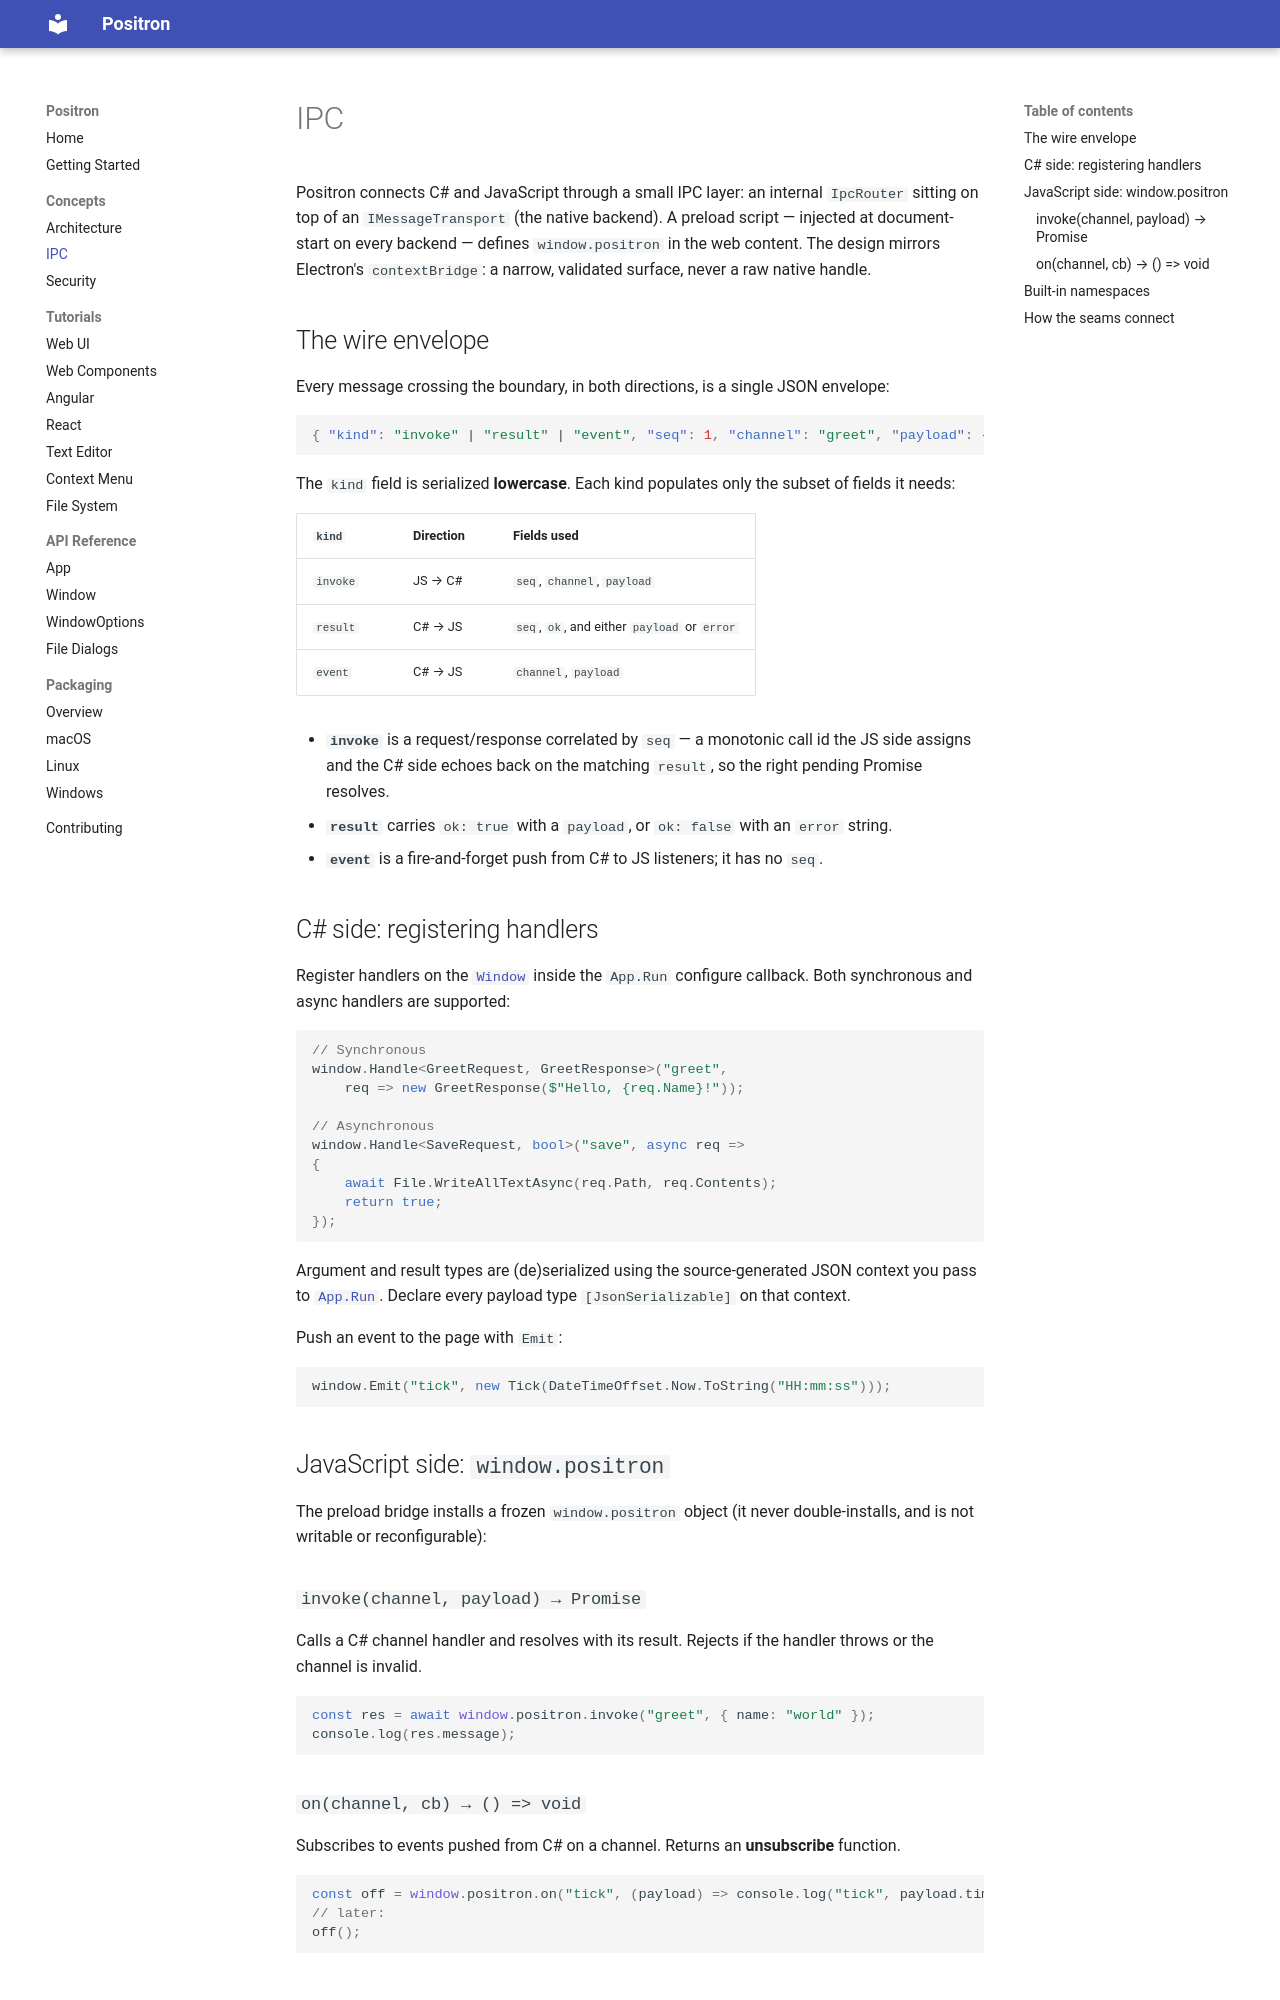

repository: bbogovich/Positron · page: concepts/ipc/index.html · generator: mkdocs

# IPC

Positron connects C# and JavaScript through a small IPC layer: an internal `IpcRouter`
sitting on top of an `IMessageTransport` (the native backend). A preload script — injected at
document-start on every backend — defines `window.positron` in the web content. The design
mirrors Electron's `contextBridge`: a narrow, validated surface, never a raw native handle.

## The wire envelope

Every message crossing the boundary, in both directions, is a single JSON envelope:

```json
{ "kind": "invoke" | "result" | "event", "seq": 1, "channel": "greet", "payload": {}, "ok": true, "error": null }
```

The `kind` field is serialized **lowercase**. Each kind populates only the subset of fields it
needs:

| `kind` | Direction | Fields used |
|--------|-----------|-------------|
| `invoke` | JS → C# | `seq`, `channel`, `payload` |
| `result` | C# → JS | `seq`, `ok`, and either `payload` or `error` |
| `event` | C# → JS | `channel`, `payload` |

- **`invoke`** is a request/response correlated by `seq` — a monotonic call id the JS side
  assigns and the C# side echoes back on the matching `result`, so the right pending Promise
  resolves.
- **`result`** carries `ok: true` with a `payload`, or `ok: false` with an `error` string.
- **`event`** is a fire-and-forget push from C# to JS listeners; it has no `seq`.

## C# side: registering handlers

Register handlers on the [`Window`](../api/window.md) inside the `App.Run` configure callback.
Both synchronous and async handlers are supported:

```csharp
// Synchronous
window.Handle<GreetRequest, GreetResponse>("greet",
    req => new GreetResponse($"Hello, {req.Name}!"));

// Asynchronous
window.Handle<SaveRequest, bool>("save", async req =>
{
    await File.WriteAllTextAsync(req.Path, req.Contents);
    return true;
});
```

Argument and result types are (de)serialized using the source-generated JSON context you pass
to [`App.Run`](../api/app.md). Declare every payload type `[JsonSerializable]` on that context.

Push an event to the page with `Emit`:

```csharp
window.Emit("tick", new Tick(DateTimeOffset.Now.ToString("HH:mm:ss")));
```

## JavaScript side: `window.positron`

The preload bridge installs a frozen `window.positron` object (it never double-installs, and
is not writable or reconfigurable):

### `invoke(channel, payload) → Promise`

Calls a C# channel handler and resolves with its result. Rejects if the handler throws or the
channel is invalid.

```js
const res = await window.positron.invoke("greet", { name: "world" });
console.log(res.message);
```

### `on(channel, cb) → () => void`

Subscribes to events pushed from C# on a channel. Returns an **unsubscribe** function.

```js
const off = window.positron.on("tick", (payload) => console.log("tick", payload.time));
// later:
off();
```
